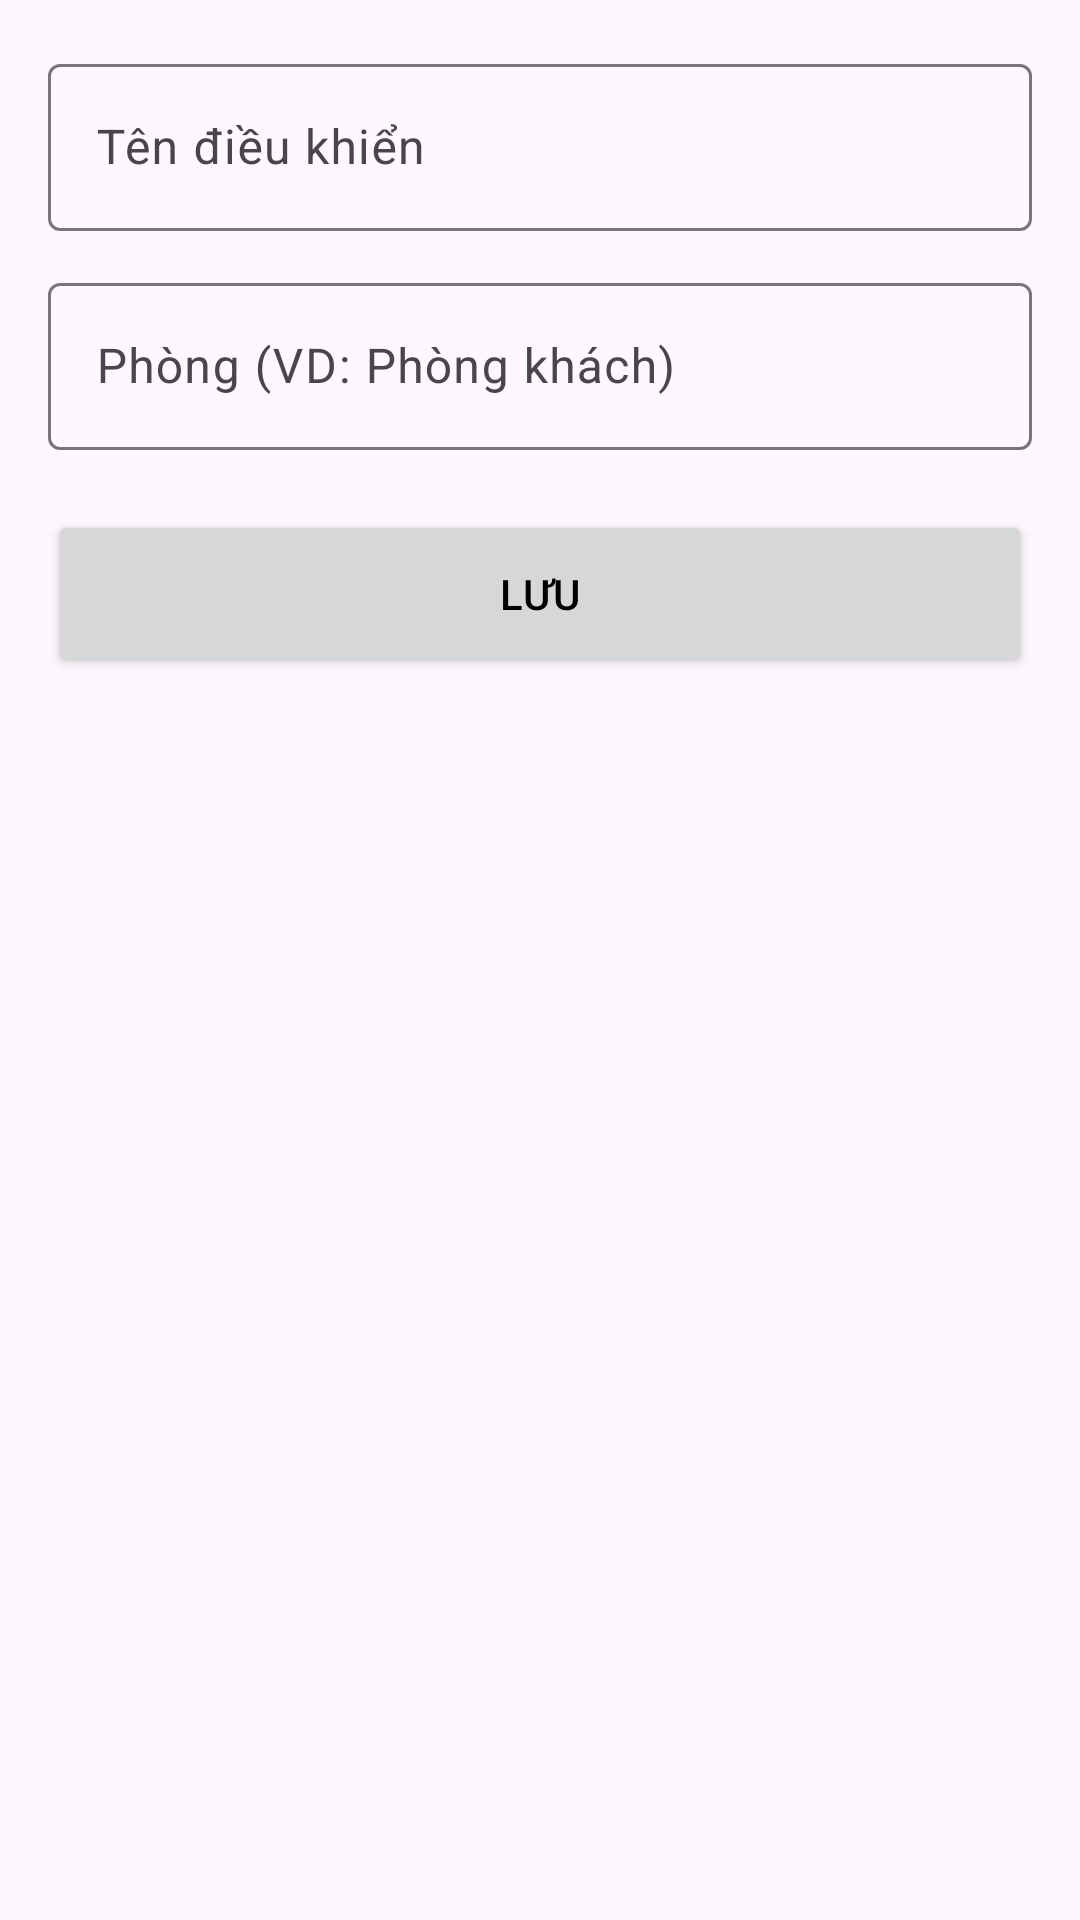

Reconstruct the res/layout file that produces this screen, plus the resources it refers to.
<!-- AndroidManifest.xml: application theme Theme.IOT -->
<!-- res/layout/fragment_save_remote.xml -->
<?xml version="1.0" encoding="utf-8"?>
<androidx.constraintlayout.widget.ConstraintLayout xmlns:android="http://schemas.android.com/apk/res/android"
    xmlns:app="http://schemas.android.com/apk/res-auto"
    android:layout_width="match_parent" android:layout_height="match_parent"
    android:padding="16dp">

    <com.google.android.material.textfield.TextInputLayout
        android:id="@+id/inputNameLayout"
        android:layout_width="0dp" android:layout_height="wrap_content"
        android:hint="Tên điều khiển"
        app:layout_constraintTop_toTopOf="parent"
        app:layout_constraintStart_toStartOf="parent"
        app:layout_constraintEnd_toEndOf="parent">

        <com.google.android.material.textfield.TextInputEditText
            android:id="@+id/inputName"
            android:layout_width="match_parent"
            android:layout_height="wrap_content"
            android:textColorHint="#546E7A" />
    </com.google.android.material.textfield.TextInputLayout>

    <com.google.android.material.textfield.TextInputLayout
        android:id="@+id/inputRoomLayout"
        android:layout_width="0dp" android:layout_height="wrap_content"
        android:hint="Phòng (VD: Phòng khách)"
        app:layout_constraintTop_toBottomOf="@id/inputNameLayout"
        app:layout_constraintStart_toStartOf="parent"
        app:layout_constraintEnd_toEndOf="parent" android:layout_marginTop="12dp">

        <com.google.android.material.textfield.TextInputEditText
            android:id="@+id/inputRoom"
            android:layout_width="match_parent"
            android:layout_height="wrap_content"
            android:textColorHint="#546E7A" />
    </com.google.android.material.textfield.TextInputLayout>

    <Button
        android:id="@+id/btnSave"
        android:layout_width="0dp"
        android:layout_height="56dp"
        android:layout_marginTop="20dp"
        android:text="Lưu"
        android:textColor="#000000"
        app:layout_constraintEnd_toEndOf="parent"
        app:layout_constraintStart_toStartOf="parent"
        app:layout_constraintTop_toBottomOf="@id/inputRoomLayout" />
</androidx.constraintlayout.widget.ConstraintLayout>
<!-- resources referenced by this layout -->
<resources>
  <style name="Theme.IOT" parent="Base.Theme.IOT" />
  <style name="Base.Theme.IOT" parent="Theme.Material3.DayNight.NoActionBar">
          
          
          <item name="colorPrimary">@color/teal_700</item>
          <item name="android:navigationBarColor">@color/banner_text</item>
      </style>
  <!-- not gathered from this repository: default colours our renderer supplied (Android Studio template values) -->
  <color name="teal_700">#FF018786</color>
</resources>
